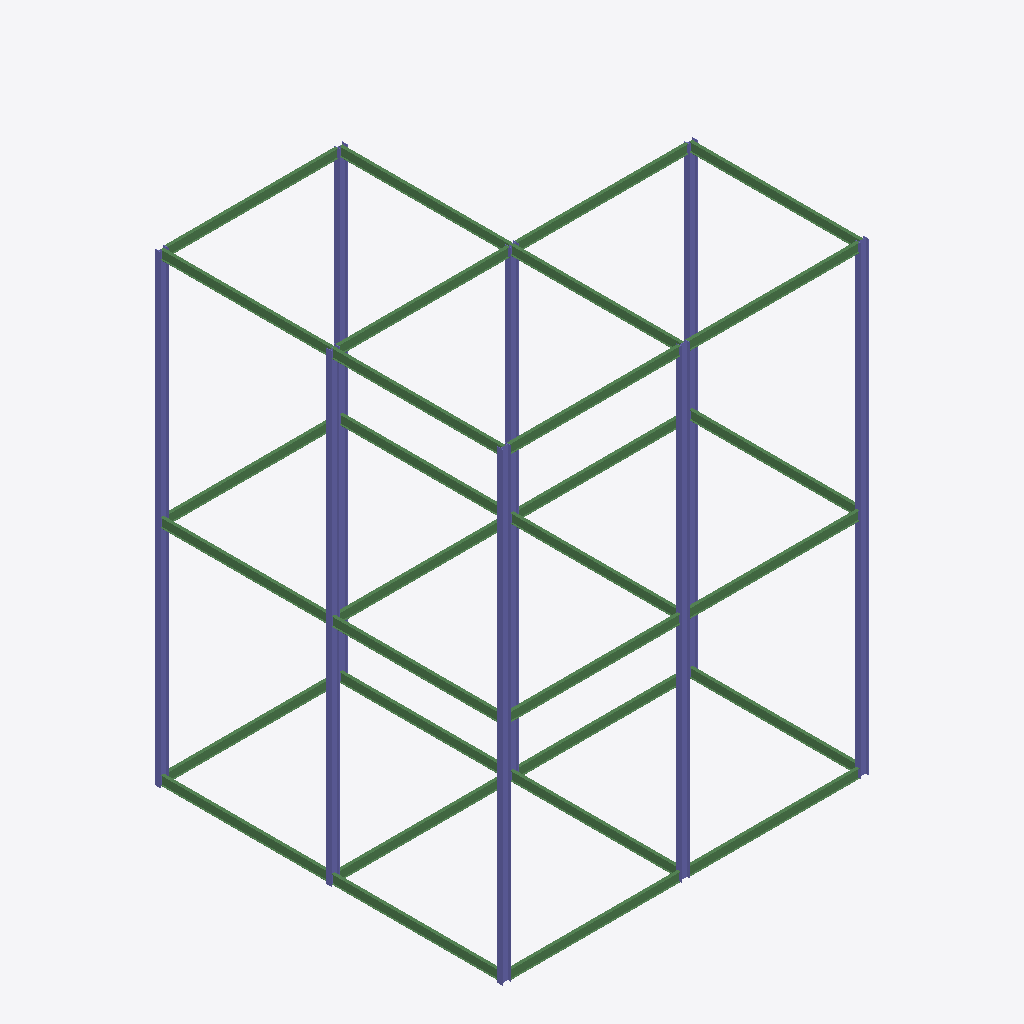
Isometric view of an IFC building model (IFC-SPF (STEP), schema IFC2X3, length unit millimetre), seen from the south-west, elements coloured by IFC class: 30 beams (green), 16 columns (violet).
Extent 16.2 m × 15.4 m × 20.6 m (x, y, z). Elements (66): 42 IfcBeam, 24 IfcColumn.

HEADER;
FILE_DESCRIPTION(('ViewDefinition [PresentationView]','Comment [Ironworkers Training Structure (1),SDS/2 Detailed model]'),'2;1');
FILE_NAME('s06-activity.ifc','2026-10-17T11:04:07+08:00',('belmore'),('Douglas Steel Fabricating Corp.'),'IfcOpenShell 0.8.5-post1','Bonsai 0.8.5-post1','None');
FILE_SCHEMA(('IFC2X3'));
ENDSEC;
DATA;
#560010=IFCPROJECT('1Q9Qo$4$$CGgrMT8FGVIkr',#560005,'Ironworkers Training Structure (1),SDS/2 Detailed model',$,$,$,$,(#560011),#560060);
#560020=IFCSITE('03vPFa$BHMIvRaIkil4IwQ',#560005,'Site',$,$,#560022,$,$,.ELEMENT.,$,$,$,$,$);
#560023=IFCBUILDING('2YjXF3aE7AHfCBRKFY83z2',#560005,'Building',$,$,#560025,$,$,.ELEMENT.,$,$,$);
#561432=IFCCOLUMN('1$Xl8UL0LFQhnIDCoBkd2u',#561431,'Column',$,$,#561705,#561440,$);
#560102=IFCCOLUMN('2t89ot5E96ePFnMm55dCrN',#560101,'Column',$,$,#561140,#560112,$);
#561446=IFCCOLUMN('0nl0xjC0566ub_H$WoIGlM',#561460,'Column',$,$,#561710,#561459,$);
#561671=IFCCOLUMN('22kSw2IkX1FO0CLNUZTNQu',#561685,'Column',$,$,#561785,#561684,$);
#560601=IFCCOLUMN('1SF1GJ0Cv8kBNkK0OD$8Al',#560615,'Column',$,$,#561380,#560614,$);
#560218=IFCCOLUMN('0BHyC4hpHD4x_FwW9$UcOd',#560232,'Column',$,$,#561060,#560231,$);
#561656=IFCCOLUMN('1iigce4aL5FgKR36iWOYKG',#561670,'Column',$,$,#561780,#561669,$);
#561566=IFCCOLUMN('3N_YzlJVHBBwSXaxpgULbF',#561580,'Column',$,$,#561750,#561579,$);
#560123=IFCCOLUMN('0uYgwtnUTCqRn8e81nE6ht',#560137,'Column',$,$,#561240,#560136,$);
#560143=IFCCOLUMN('3npvqUURHE9g47YlhlavR0',#560157,'Column',$,$,#561360,#560156,$);
#561506=IFCCOLUMN('1kvi6lH71AJg2NXVkYEYbg',#561520,'Column',$,$,#561730,#561519,$);
#561461=IFCCOLUMN('1M5k4W0rn3dw7FgxW9XpJK',#561475,'Column',$,$,#561715,#561474,$);
#561581=IFCCOLUMN('3MCLFc1i5DYRYLri9lxPdi',#561595,'Column',$,$,#561755,#561594,$);
#561521=IFCBEAM('29sb76OUDDKgPp43MxMjr_',#561535,'Beam',$,$,#561735,#561534,$);
#561596=IFCBEAM('2eNxE2gIT7ew_Nvf22NxoP',#561610,'Beam',$,$,#561760,#561609,$);
#560881=IFCBEAM('0ioGfWmor1MA2KphM01qO3',#560895,'Beam',$,$,#561280,#560894,$);
#560381=IFCBEAM('342wFrx6D0JQxlnjPtNvXT',#560380,'Beam',$,$,#560620,#560391,$);
#560621=IFCBEAM('2NYyFZdKjDneCG1V_UvWRc',#560635,'Beam',$,$,#560900,#560634,$);
#560901=IFCBEAM('1z9mQzkUnAt9db4ZgoAGwV',#560915,'Beam',$,$,#561180,#560914,$);
#561626=IFCBEAM('0xoRFn8mz8Df0oZDRDiETN',#561640,'Beam',$,$,#561770,#561639,$);
#561476=IFCBEAM('0EVQQuI4H0ZewAEnJDr4LC',#561490,'Beam',$,$,#561720,#561489,$);
#561611=IFCBEAM('2btUODIQTACBNKpwZ8ph7o',#561625,'Beam',$,$,#561765,#561624,$);
#561686=IFCBEAM('3szX8p3t9DZBN6FF8TGUIe',#561700,'Beam',$,$,#561790,#561699,$);
#561641=IFCBEAM('0A5$JAyG11kfJtda7x$aV1',#561655,'Beam',$,$,#561775,#561654,$);
#561491=IFCBEAM('26eugn5$17iR0ufdyeh1Zm',#561505,'Beam',$,$,#561725,#561504,$);
#561536=IFCBEAM('3oiNYeFsb7BOsk86T6NDY5',#561550,'Beam',$,$,#561740,#561549,$);
#561551=IFCBEAM('1jdrv1KhbFMeE_CAkIUpqM',#561565,'Beam',$,$,#561745,#561564,$);
#560475=IFCBEAM('1Q3rYxwuT7Pe0_5Q22EPVa',#560474,'Beam',$,$,#560495,#560485,$);
#561001=IFCBEAM('3WQP8XIa1AIBm1vdQPS$Ca',#561015,'Beam',$,$,#561340,#561014,$);
#560541=IFCBEAM('31c92bTXz0ORfiezGe20PS',#560555,'Beam',$,$,#560560,#560554,$);
#560956=IFCBEAM('1KHUzpVN9CoxWgvisw8AdE',#560970,'Beam',$,$,#561400,#560969,$);
#560496=IFCBEAM('1o9ptj0b98XPPegTmBf89z',#560510,'Beam',$,$,#560640,#560509,$);
#560971=IFCBEAM('26ON8pzpfCPwDL2BafDcYz',#560985,'Beam',$,$,#561200,#560984,$);
#561041=IFCBEAM('2lod1O8mb1jO7fY4nykd5e',#561055,'Beam',$,$,#561120,#561054,$);
#560641=IFCBEAM('3oN$q_LEPAPBBpuhWQzH5p',#560655,'Beam',$,$,#561040,#560654,$);
#560561=IFCBEAM('0oVVk6jHXEZeHxayTGi$hO',#560575,'Beam',$,$,#561020,#560574,$);
#561021=IFCBEAM('2xN2pRnILBOhki8FJWZHBJ',#561035,'Beam',$,$,#561220,#561034,$);
#560402=IFCBEAM('2OWV0g4nH5EP2MBuWycZDw',#560416,'Beam',$,$,#560580,#560415,$);
#560581=IFCBEAM('0je0aRGqf1Ru7kTR_gBDs$',#560595,'Beam',$,$,#560920,#560594,$);
#560656=IFCBEAM('1sI178Fo9BJurbY9JCbCvc',#560670,'Beam',$,$,#560940,#560669,$);
#560941=IFCBEAM('1Amn9CI8H70un_bLBDZkhJ',#560955,'Beam',$,$,#561320,#560954,$);
#560921=IFCBEAM('023VfQGYP0lBSBhNzyXKLQ',#560935,'Beam',$,$,#561300,#560934,$);
#560986=IFCBEAM('27kiulzGz2JRm2D$wO5DG3',#561000,'Beam',$,$,#561100,#560999,$);
#560233=IFCCOLUMN('1dccWnA4P6ZAxFsmJYlRSh',#560247,'Column',$,$,#561160,#560246,$);
#560676=IFCCOLUMN('3husQjSKHD39Z4djstUEeU',#560690,'Column',$,$,#561080,#560689,$);
#560253=IFCCOLUMN('0pYbJ8RHb6SQdcB5h9Tgi4',#560267,'Column',$,$,#561260,#560266,$);
ENDSEC;
